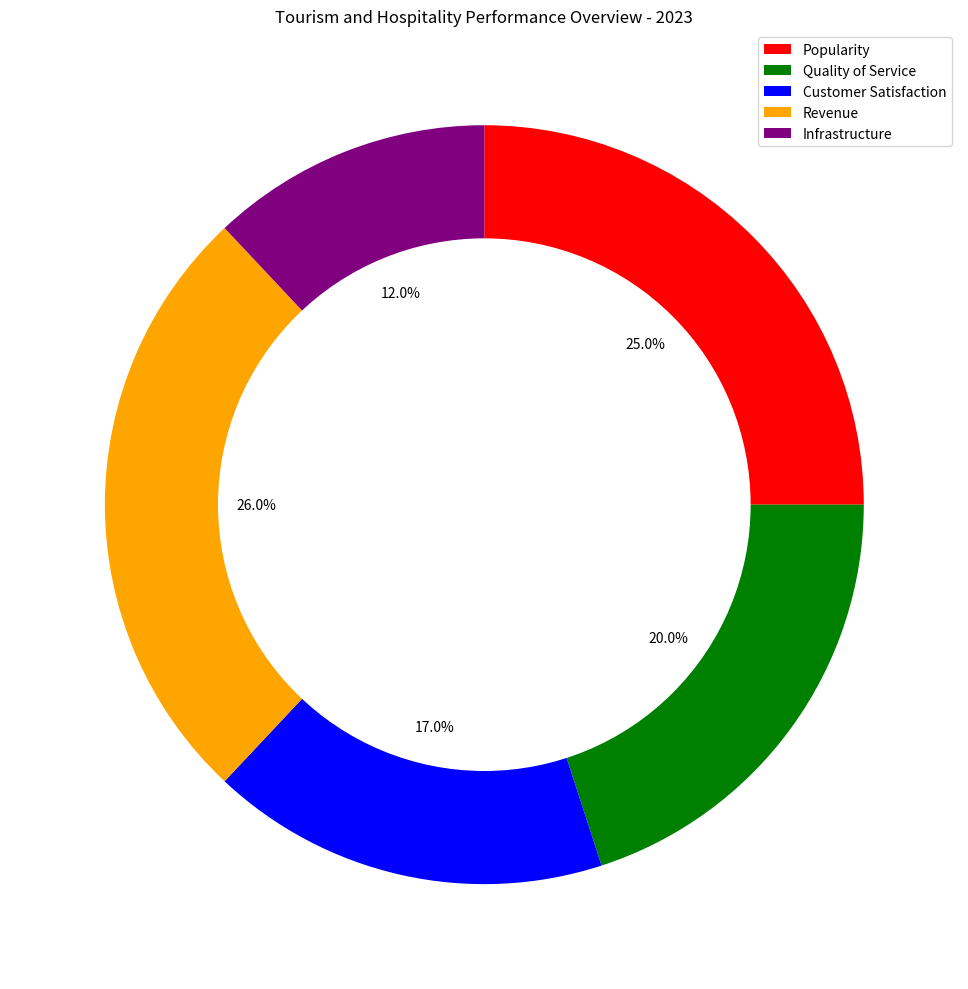

The matplotlib source for this figure: (Note: this script raises an exception after producing the figure.)

import matplotlib.pyplot as plt
data_labels = ["Popularity","Quality of Service","Customer Satisfaction","Revenue","Infrastructure"]
data = [25,20,17,26,12]
line_labels = ["Category", "Ratio"]

fig, ax = plt.subplots(figsize=(20,10))
ax.pie(data, counterclock=False, startangle=90, autopct='%1.1f%%',
       colors=['red','green','blue','orange','purple'])

circle = plt.Circle((0,0), 0.7, color='white')
ax.add_artist(circle)
ax.legend(data_labels)
ax.set_title('Tourism and Hospitality Performance Overview - 2023')
plt.tight_layout()
plt.savefig('/cpfs01/user/yanxiangchao/code0/gpt_chart/structchart_simulation/simulated_data_corner_cases/rings/png/20231227-075221_6.png')
plt.clf()
